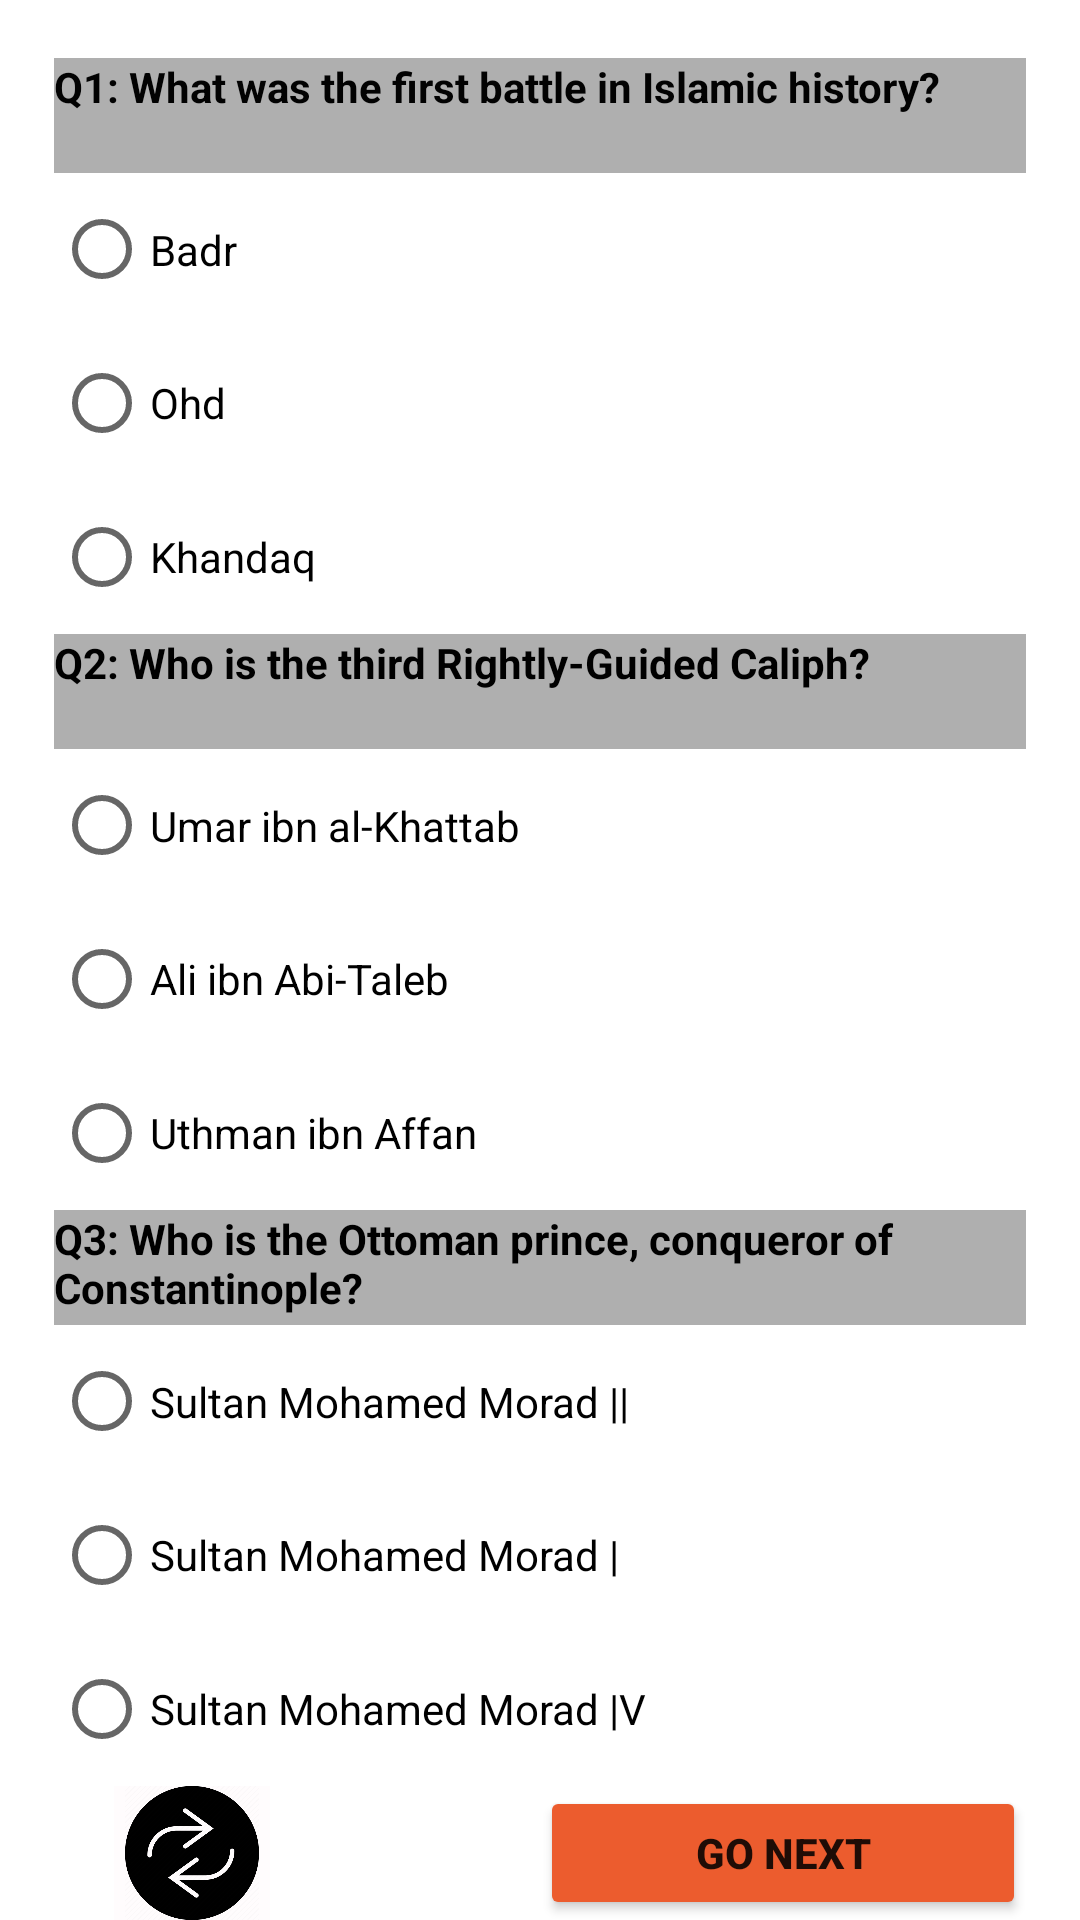

Write the Android layout XML for this screen, with the resource values it uses.
<!-- AndroidManifest.xml: application theme Theme.DecisionGame -->
<!-- res/layout/fragment_history_level2.xml -->
<layout xmlns:android="http://schemas.android.com/apk/res/android"
    xmlns:tools="http://schemas.android.com/tools"
    tools:context=".HistoryLevel2Fragment"
    xmlns:app="http://schemas.android.com/apk/res-auto">

    <data>

    </data>


    <androidx.constraintlayout.widget.ConstraintLayout
        android:layout_width="match_parent"
        android:layout_height="match_parent">

        <androidx.constraintlayout.widget.Guideline
            android:id="@+id/guideline2"
            android:layout_width="wrap_content"
            android:layout_height="wrap_content"
            android:orientation="horizontal"
            app:layout_constraintGuide_percent="0.03" />

        <androidx.constraintlayout.widget.Guideline
            android:id="@+id/guideline3"
            android:layout_width="wrap_content"
            android:layout_height="wrap_content"
            android:orientation="horizontal"
            app:layout_constraintGuide_percent="0.69" />

        <androidx.constraintlayout.widget.Guideline
            android:id="@+id/guideline4"
            android:layout_width="wrap_content"
            android:layout_height="wrap_content"
            android:orientation="vertical"
            app:layout_constraintGuide_percent="0.05" />

        <androidx.constraintlayout.widget.Guideline
            android:id="@+id/guideline5"
            android:layout_width="wrap_content"
            android:layout_height="wrap_content"
            android:orientation="vertical"
            app:layout_constraintGuide_percent="0.95" />

        <androidx.constraintlayout.widget.Guideline
            android:id="@+id/guideline6"
            android:layout_width="wrap_content"
            android:layout_height="wrap_content"
            android:orientation="horizontal"
            app:layout_constraintGuide_percent="0.33" />

        <androidx.constraintlayout.widget.Guideline
            android:id="@+id/guideline7"
            android:layout_width="wrap_content"
            android:layout_height="wrap_content"
            android:orientation="horizontal"
            app:layout_constraintGuide_percent="0.63" />

        <androidx.constraintlayout.widget.Guideline
            android:id="@+id/guideline8"
            android:layout_width="wrap_content"
            android:layout_height="wrap_content"
            android:orientation="vertical"
            app:layout_constraintGuide_percent="0.5" />

        <androidx.constraintlayout.widget.Guideline
            android:id="@+id/guideline20"
            android:layout_width="wrap_content"
            android:layout_height="wrap_content"
            android:orientation="horizontal"
            app:layout_constraintGuide_percent="0.09" />

        <androidx.constraintlayout.widget.Guideline
            android:id="@+id/guideline21"
            android:layout_width="wrap_content"
            android:layout_height="wrap_content"
            android:orientation="horizontal"
            app:layout_constraintGuide_percent="0.39" />

        <androidx.constraintlayout.widget.Guideline
            android:id="@+id/guideline22"
            android:layout_width="wrap_content"
            android:layout_height="wrap_content"
            android:orientation="horizontal"
            app:layout_constraintGuide_percent="0.93" />

        <TextView
            android:id="@+id/tv1Lv2History"
            android:layout_width="0dp"
            android:layout_height="0dp"
            android:background="#AFAFAF"
            android:text="@string/Q1LV2History"
            android:textAlignment="textStart"
            android:textAllCaps="false"
            android:textColor="#020202"
            android:textStyle="bold"
            app:layout_constraintBottom_toTopOf="@+id/guideline20"
            app:layout_constraintEnd_toStartOf="@+id/guideline5"
            app:layout_constraintStart_toStartOf="@+id/guideline4"
            app:layout_constraintTop_toTopOf="@+id/guideline2" />

        <TextView
            android:id="@+id/tv2Lv2History"
            android:layout_width="0dp"
            android:layout_height="0dp"
            android:background="#AFAFAF"
            android:text="@string/Q2LV2History"
            android:textAlignment="textStart"
            android:textAllCaps="false"
            android:textColor="#000000"
            android:textStyle="bold"
            app:layout_constraintBottom_toTopOf="@+id/guideline21"
            app:layout_constraintEnd_toStartOf="@+id/guideline5"
            app:layout_constraintStart_toStartOf="@+id/guideline4"
            app:layout_constraintTop_toTopOf="@+id/guideline6" />

        <TextView
            android:id="@+id/tv3Lv2History"
            android:layout_width="0dp"
            android:layout_height="0dp"
            android:background="#AFAFAF"
            android:text="@string/Q3LV2History"
            android:textAlignment="textStart"
            android:textAllCaps="false"
            android:textColor="#000000"
            android:textStyle="bold"
            app:layout_constraintBottom_toTopOf="@+id/guideline3"
            app:layout_constraintEnd_toStartOf="@+id/guideline5"
            app:layout_constraintStart_toStartOf="@+id/guideline4"
            app:layout_constraintTop_toTopOf="@+id/guideline7" />

        <ImageView
            android:id="@+id/returnButtonLv2History"
            android:layout_width="52dp"
            android:layout_height="0dp"
            android:layout_marginStart="20dp"
            android:background="#FFFCFD"
            android:contentDescription="@string/todo"
            android:src="@drawable/backbuttons"
            app:layout_constraintBottom_toBottomOf="parent"
            app:layout_constraintStart_toStartOf="@+id/guideline4"
            app:layout_constraintTop_toTopOf="@+id/guideline22"
            app:layout_constraintVertical_bias="0.0" />

        <Button
            android:id="@+id/goNextLv2History"
            android:layout_width="0dp"
            android:layout_height="0dp"
            android:backgroundTint="#EC5C2E"
            android:text="@string/go_next"
            android:textAlignment="center"
            android:textAllCaps="true"
            android:textStyle="bold"
            app:layout_constraintBottom_toBottomOf="parent"
            app:layout_constraintEnd_toStartOf="@+id/guideline5"
            app:layout_constraintStart_toStartOf="@+id/guideline8"
            app:layout_constraintTop_toTopOf="@+id/guideline22"
            tools:ignore="TouchTargetSizeCheck" />



        <RadioGroup
            android:id="@+id/rGroup1Lv2History"
            android:layout_width="0dp"
            android:layout_height="0dp"
            app:layout_constraintBottom_toTopOf="@+id/guideline6"
            app:layout_constraintEnd_toStartOf="@+id/guideline5"
            app:layout_constraintStart_toStartOf="@+id/guideline4"
            app:layout_constraintTop_toTopOf="@+id/guideline20">

            <RadioButton
                android:id="@+id/radioButton1Lv2History"
                android:layout_width="match_parent"
                android:layout_height="wrap_content"
                android:layout_weight="1"
                android:minHeight="48dp"
                android:text="@string/S1C1LV2History" />

            <RadioButton
                android:id="@+id/radioButton2Lv2History"
                android:layout_width="match_parent"
                android:layout_height="wrap_content"
                android:layout_weight="1"
                android:minHeight="48dp"
                android:text="@string/S1C2LV2History" />

            <RadioButton
                android:id="@+id/radioButton3Lv2History"
                android:layout_width="match_parent"
                android:layout_height="wrap_content"
                android:layout_weight="1"
                android:minHeight="48dp"
                android:text="@string/S1C3LV2History" />

        </RadioGroup>

        <RadioGroup
            android:layout_width="0dp"
            android:layout_height="0dp"
            android:id="@+id/rGroup2Lv2History"
            app:layout_constraintBottom_toTopOf="@+id/guideline7"
            app:layout_constraintEnd_toStartOf="@+id/guideline5"
            app:layout_constraintStart_toStartOf="@+id/guideline4"
            app:layout_constraintTop_toTopOf="@+id/guideline21" >

            <RadioButton
                android:id="@+id/radioButton4Lv2History"
                android:layout_width="match_parent"
                android:layout_height="wrap_content"
                android:layout_weight="1"
                android:minHeight="48dp"
                android:text="@string/S2C1LV2History" />

            <RadioButton
                android:id="@+id/radioButton5Lv2History"
                android:layout_width="match_parent"
                android:layout_height="wrap_content"
                android:layout_weight="1"
                android:minHeight="48dp"
                android:text="@string/S2C2LV2History" />

            <RadioButton
                android:id="@+id/radioButton6Lv2History"
                android:layout_width="match_parent"
                android:layout_height="wrap_content"
                android:layout_weight="1"
                android:minHeight="48dp"
                android:text="@string/S2C3LV2History" />

        </RadioGroup>

        <RadioGroup
            android:layout_width="0dp"
            android:layout_height="0dp"
            android:id="@+id/rGroup3Lv2History"
            app:layout_constraintBottom_toTopOf="@+id/guideline22"
            app:layout_constraintEnd_toStartOf="@+id/guideline5"
            app:layout_constraintStart_toStartOf="@+id/guideline4"
            app:layout_constraintTop_toTopOf="@+id/guideline3" >

            <RadioButton
                android:id="@+id/radioButton7Lv2History"
                android:layout_width="match_parent"
                android:layout_height="wrap_content"
                android:layout_weight="1"
                android:minHeight="48dp"
                android:text="@string/S3C1LV2History" />

            <RadioButton
                android:id="@+id/radioButton8Lv2History"
                android:layout_width="match_parent"
                android:layout_height="wrap_content"
                android:layout_weight="1"
                android:minHeight="48dp"
                android:text="@string/S3C2LV2History" />

            <RadioButton
                android:id="@+id/radioButton9Lv2History"
                android:layout_width="match_parent"
                android:layout_height="wrap_content"
                android:layout_weight="1"
                android:minHeight="48dp"
                android:text="@string/S3C3LV2History" />
        </RadioGroup>


    </androidx.constraintlayout.widget.ConstraintLayout>
</layout>
<!-- resources referenced by this layout -->
<resources>
  <!-- drawable backbuttons: png bitmap (drawable-v24, 22851 bytes) -->
  <string name="Q1LV2History" translatable="false">Q1: What was the first battle in Islamic history? </string>
  <string name="Q2LV2History" translatable="false">Q2: Who is the third Rightly-Guided Caliph? </string>
  <string name="Q3LV2History" translatable="false">Q3: Who is the Ottoman prince, conqueror of Constantinople? </string>
      //true
  <string name="S1C1LV2History" translatable="false"> Badr </string>
  <string name="S1C2LV2History" translatable="false"> Ohd </string>
  <string name="S1C3LV2History" translatable="false"> Khandaq </string>
  <string name="S2C1LV2History" translatable="false"> Umar ibn al-Khattab </string>
  <string name="S2C2LV2History" translatable="false"> Ali ibn Abi-Taleb </string>
      //true
  <string name="S2C3LV2History" translatable="false"> Uthman ibn Affan </string>
      //true
  <string name="S3C1LV2History" translatable="false"> Sultan Mohamed Morad || </string>
  <string name="S3C2LV2History" translatable="false"> Sultan Mohamed Morad | </string>
  <string name="S3C3LV2History" translatable="false"> Sultan Mohamed Morad |V </string>
  <string name="go_next" translatable="false"> GO NEXT </string>
  <string name="todo" translatable="false">TODO</string>
  <style name="Theme.DecisionGame" parent="Theme.MaterialComponents.DayNight.DarkActionBar">
          
          <item name="colorPrimary">@color/black</item>
          <item name="colorPrimaryVariant">@color/purple_700</item>
          <item name="colorOnPrimary">@color/white</item>
          
          <item name="colorSecondary">@color/teal_200</item>
          <item name="colorSecondaryVariant">@color/teal_700</item>
          <item name="colorOnSecondary">@color/black</item>
          
          <item name="android:statusBarColor">?attr/colorPrimaryVariant</item>
          
      </style>
  <!-- not gathered from this repository: default colours our renderer supplied (Android Studio template values) -->
  <color name="purple_700">#FF3700B3</color>
  <color name="teal_200">#FF03DAC5</color>
  <color name="teal_700">#FF018786</color>
  <color name="black">#FF000000</color>
  <color name="white">#FFFFFFFF</color>
</resources>
